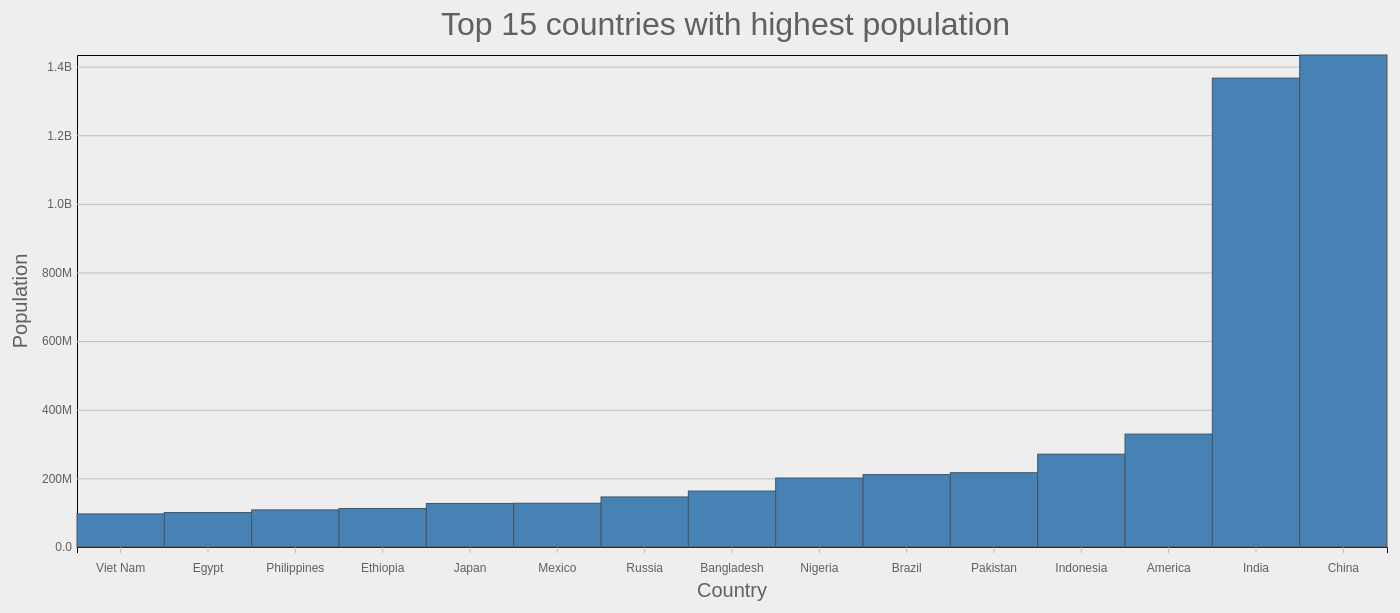
D3 v5 page, settled after 480 driven frames (8 s of simulated time); the page loaded 1 data file(s).


// ── js/script.js
getData()

function getData() {
    d3.csv('data/data.csv')  //data is downloaded from https://population.un.org/wpp/Download/Standard/Population/
        .then(data => {
            data.forEach(row => {
                row.Population = +row.Population * 1000;
                row.Country = row.Country
            });
            render(data);
        })
        .catch(err => console.log(err))
}

const render = (data) => {
    const chartData = initializeChart();
    const { xValue, yValue, margin, innerWidth, innerHeight, svg } = chartData;

    const scales = scale(innerWidth, innerHeight, data, xValue, yValue);
    const { xScale, yScale } = scales;

    const g = svg.append('g')
        .attr('transform', `translate(${margin.left},${margin.top})`);

    addingAxes(xScale, yScale, innerWidth, innerHeight, g);
    addingTitle(g, innerWidth);
    appendTooltip();

    g.selectAll('.bar').data(data)
        .enter().append('rect').attr("class", "bar")
        .attr('x', d => xScale(xValue(d)))
        .attr('y', d => yScale(yValue(d)))
        .attr('width', xScale.bandwidth())
        .attr('height', d => innerHeight - yScale(yValue(d)))
        .on('mouseover', hoverEffectOver)
        .on('mouseout', hoverEffectDone)
};

//Hover effect on bars - opacity decrease and data display
function hoverEffectOver() {
    const tooltip = d3.select('.tooltip');
    const selectedElement = d3.select(this);

    selectedElement.transition()
        .duration('50')
        .attr('opacity', '.85')

    tooltip.transition()
        .duration(50)
        .style("opacity", 1)

    const tooltipInfo = selectedElement._groups[0][0].__data__.Population
    tooltip.html(d3.format("s")(tooltipInfo).replace('G', 'B')) //display the data when hovering https://medium.com/@kj_schmidt/show-data-on-mouse-over-with-d3-js-3bf598ff8fc2
        .style("left", (d3.event.pageX + 10) + "px")
        .style("top", (d3.event.pageY - 15) + "px");
}

//Hover effect on bars - back to normal
function hoverEffectDone() {
    const tooltip = d3.select('.tooltip');

    d3.select(this).transition()
        .duration('50')
        .attr('opacity', '1');

    tooltip.transition()
        .duration('50')
        .style("opacity", 0);
}

const appendTooltip = () => {
    d3.select("body").append("div")
        .attr("class", "tooltip")
        .style("opacity", 0);
}

//Adding the X and Y axes and their labels
const addingAxes = (xScale, yScale, innerWidth, innerHeight, g) => {
    const xAxisLabel = 'Country';
    const yAxisLabel = 'Population';

    const xAxis = d3.axisBottom(xScale)
        .tickPadding(10);

    const formatNumberYaxis = number => d3.format('.2s')(number).replace('G', 'B') //format the numbers for Y Axis
    const yAxis = d3.axisLeft(yScale)
        .tickFormat(formatNumberYaxis)
        .tickSize(-innerWidth)
        .tickPadding(5);

    const yAxisG = g.append('g').call(yAxis);
    const xAxisG = g.append('g').call(xAxis)
        .attr('transform', `translate(0,${innerHeight})`);

    yAxisG.append('text')
        .attr('class', 'axis-label')
        .attr('y', -50)
        .attr('x', -innerHeight / 2)
        .attr('text-anchor', 'middle')
        .attr('transform', `rotate(-90)`)
        .text(yAxisLabel);

    xAxisG.append('text')
        .attr('class', 'axis-label')
        .attr('y', 50)
        .attr('x', innerWidth / 2)
        .text(xAxisLabel);
}

//Initialize some data for our chart
const initializeChart = () => {
    const svg = d3.select('svg');
    const width = +svg.attr('width');
    const height = +svg.attr('height');
    const xValue = d => d.Country;
    const yValue = d => d.Population;
    const margin = { top: 120, right: 40, bottom: 88, left: 150 };
    const innerWidth = width - margin.left - margin.right;
    const innerHeight = height - margin.top - margin.bottom;

    return { xValue, yValue, margin, innerWidth, innerHeight, svg }
}

//Adding the title for our chart
const addingTitle = (g, innerWidth) => {
    const title = 'Top 15 countries with highest population';
    g.append('text')
        .attr('class', 'title')
        .attr('y', -20)
        .attr('x', innerWidth / 3.6)
        .text(title);
}

//Scales the values from our data to the screen
const scale = (innerWidth, innerHeight, data, xValue, yValue) => {
    const xScale = d3.scaleBand()
        .domain(data.map(xValue))
        .range([0, innerWidth])

    const yScale = d3.scaleLinear()
        .domain([0, d3.max(data, yValue)])
        .range([innerHeight, 0])

    return { xScale, yScale }
}




### data: data/data.csv
Country, Population
Viet Nam, 96462
Egypt, 100388
Philippines, 108117
Ethiopia, 112079
Japan, 126860
Mexico, 127576
Russia, 145872
Bangladesh, 163046
Nigeria, 200964
Brazil, 211050
Pakistan, 216565
Indonesia, 270626
America, 329065
India, 1366418
China, 1433784